Run: headless pygame with SDL's dummy video driver; simulated clock (each Clock.tick advances the game by its frame time, no real sleeping); random seed 0; keys injected as events and as key.get_pressed() state; no mouse input.
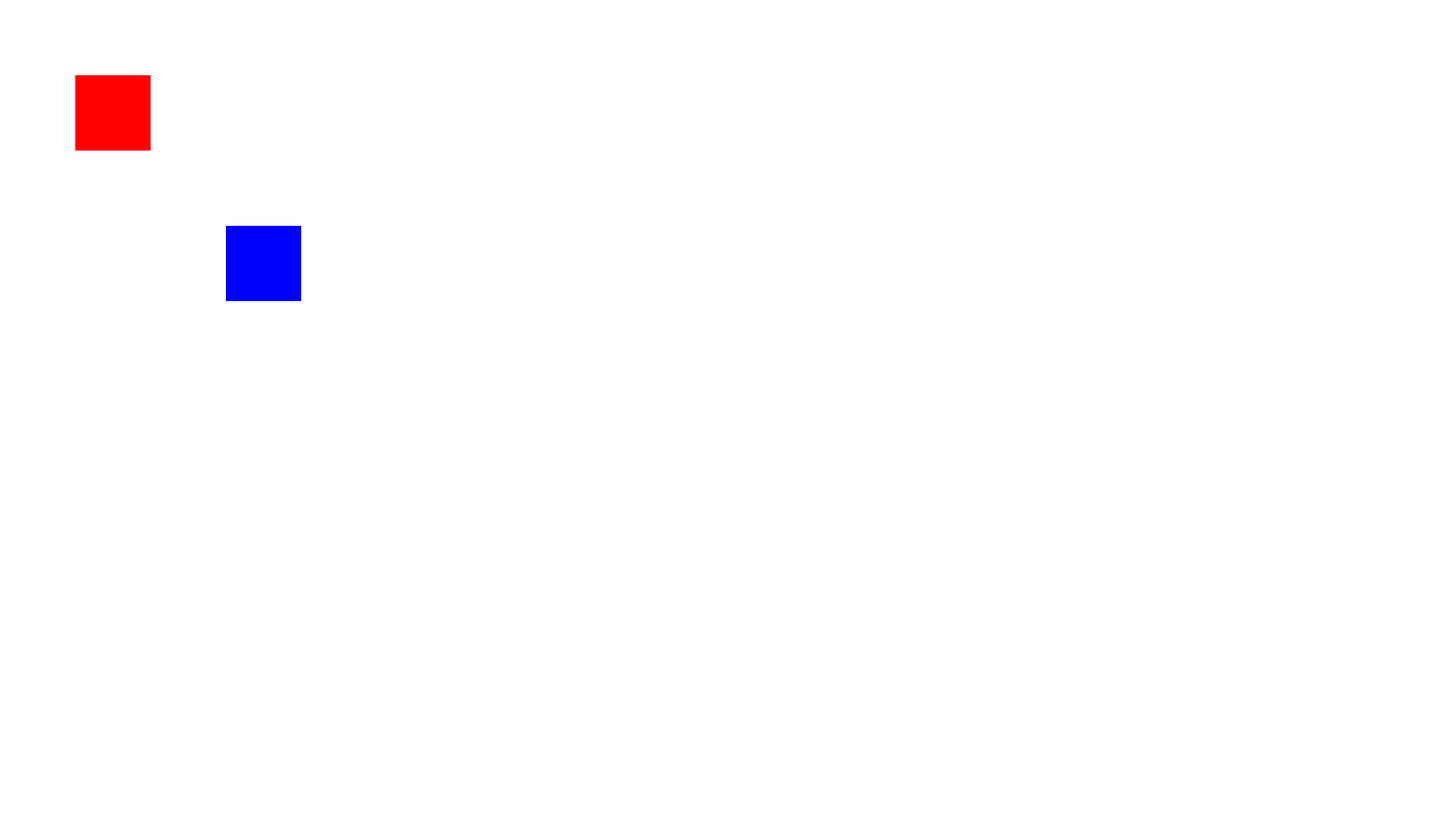
Frame 1 of 4 · flips 1–60 · no input
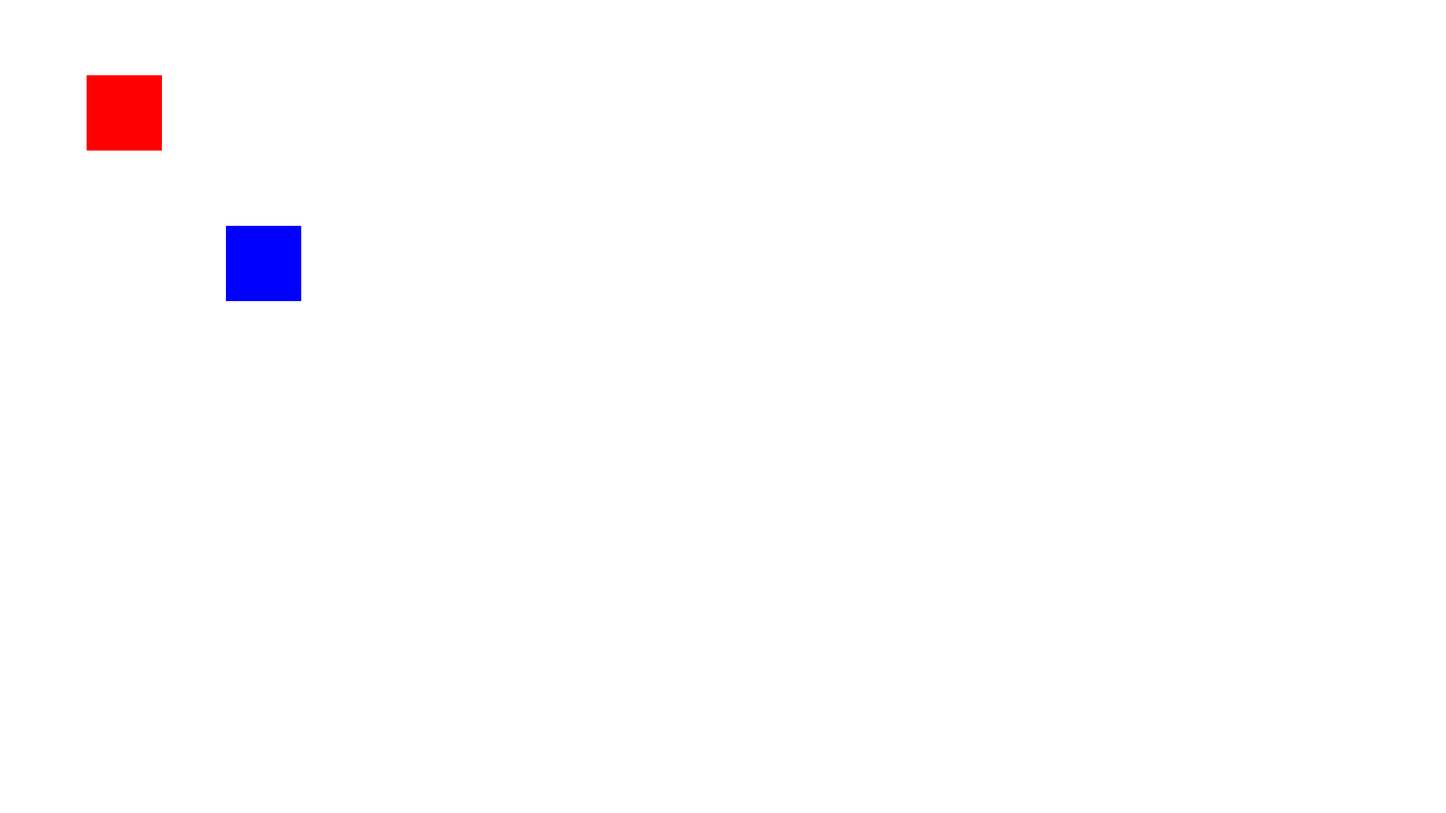
Frame 2 of 4 · flips 61–180 · tapped SPACE, RETURN · held RIGHT (→), D
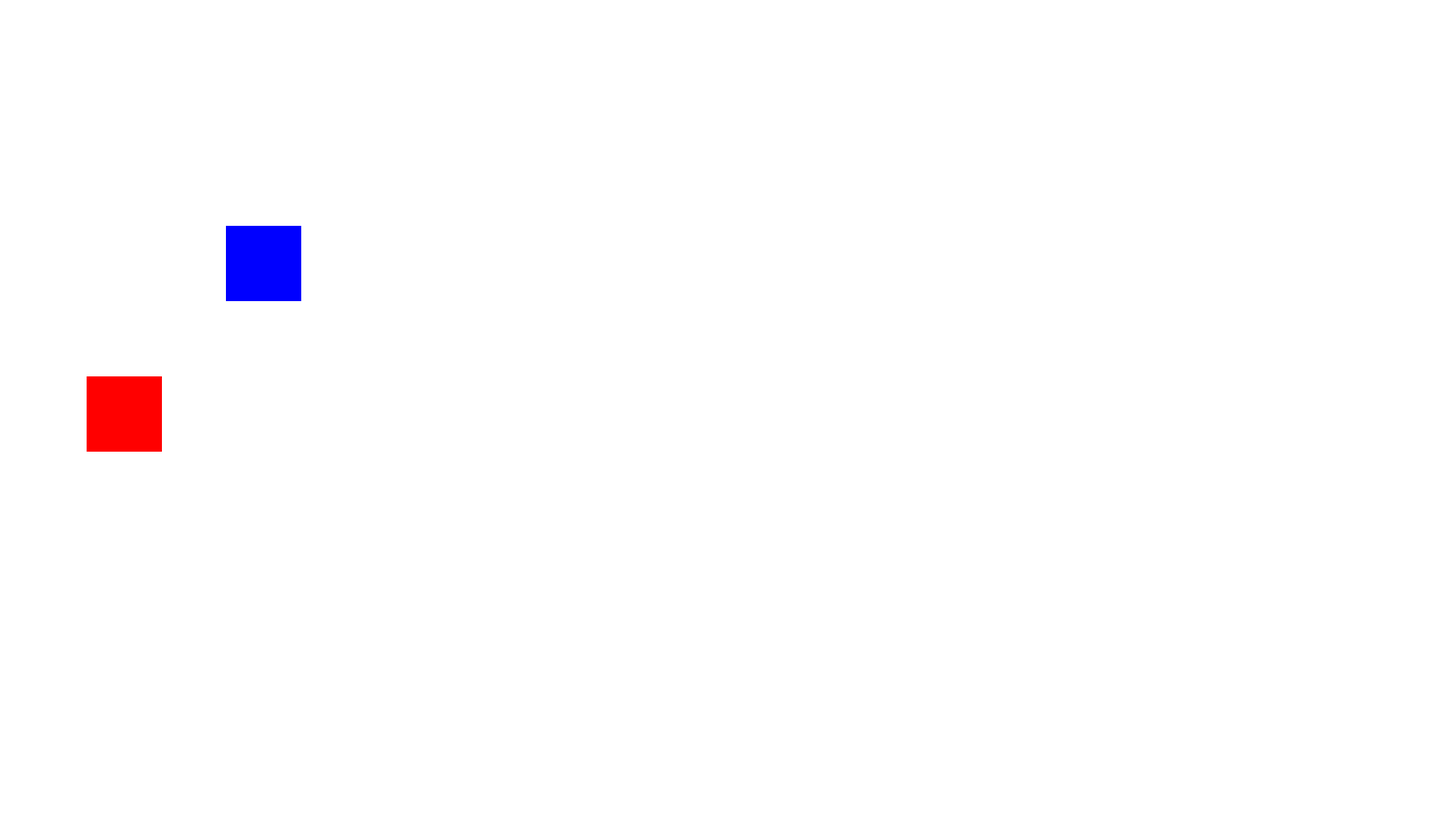
Frame 3 of 4 · flips 181–300 · held DOWN (↓), S
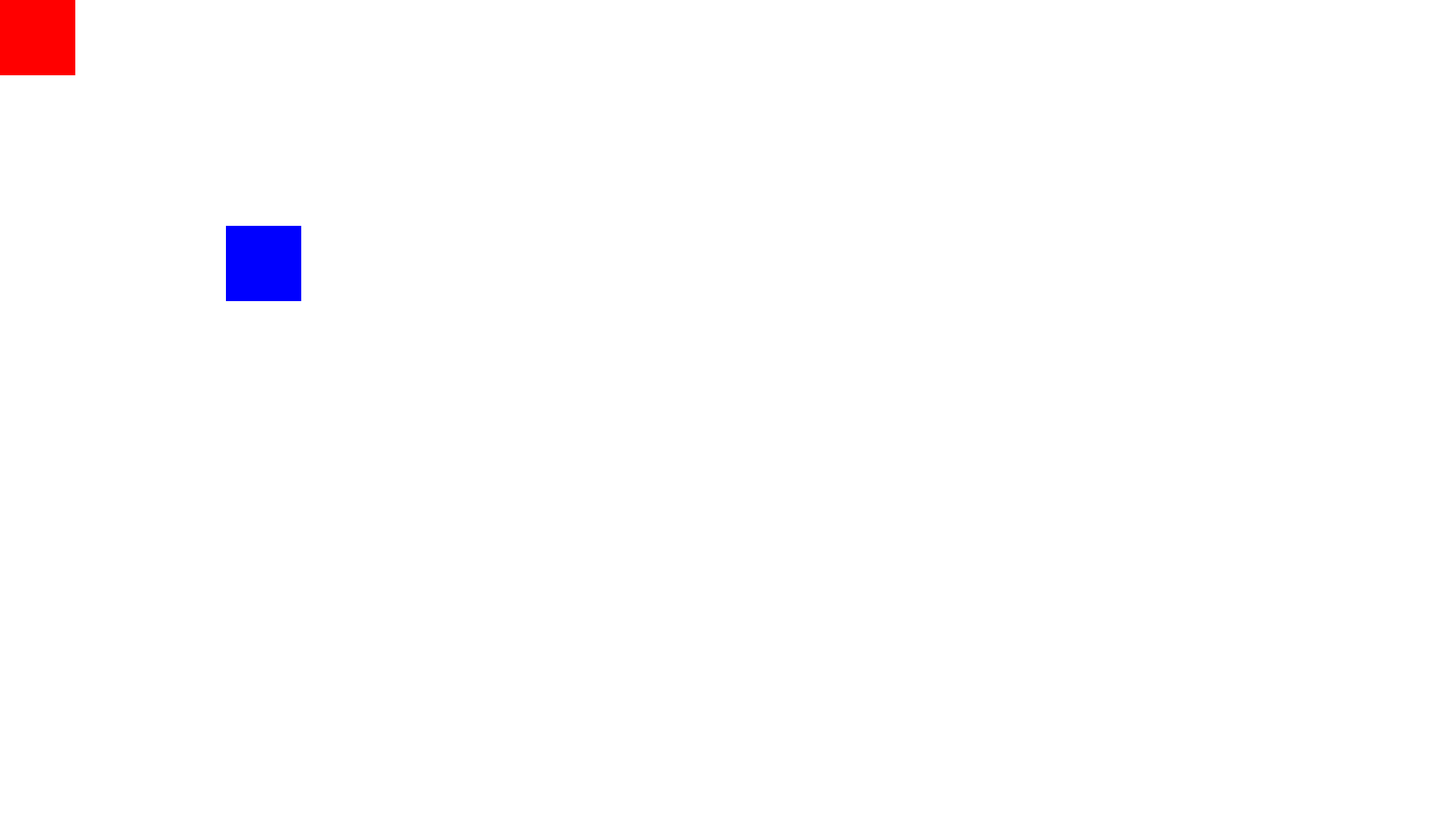
Frame 4 of 4 · flips 301–420 · held LEFT (←), A, UP (↑), W

The pygame program that drew these frames:

import pygame
import sys

from pygame.locals import *

# IMPORT INITIALIZE
# Pygame initialisieren
pygame.init()
# DISPLAY CONFIGURATION
# Fenstergröße festlegen
WIDTH, HEIGHT = 1920, 1080
screen = pygame.display.set_mode((WIDTH, HEIGHT))

# Fügen Sie hier den Titel des Fensters hinzu
pygame.display.set_caption("Hau den Maulwurf")

# ENTITIES


# Farben
WHITE = (255, 255, 255)
RED = (255, 0, 0)
BLUE = (0, 0, 255)

# Rechtecke erstellen (Position und Größe)
rect1 = pygame.Rect(100, 100, 100, 100)  # x, y, width, height
rect2 = pygame.Rect(300, 300, 100, 100)

# Geschwindigkeit für rect1
rect1_speed_x = rect1_speed_y = 0
movement_speed = 5

# ACTION
# ALTER

# Hauptspiel-Schleife
running = True
clock = pygame.time.Clock()

# LOOP

while running:

    # TIMER
    clock.tick(60)

    # EVENT HANDLING
    # Ereignisse durchlaufen
    for event in pygame.event.get():
        if event.type == pygame.QUIT:
            pygame.quit()
            sys.exit()

        # Rechteck 1 bewegen
        rect1.x += rect1_speed_x
        rect1.y += rect1_speed_y

        # Tasten drücken
        if event.type == pygame.KEYDOWN:
            # Fügen Sie hier die Tastenbehandlung für die Bewegung von rect1 hinzu
            # pygame.K_LEFT, pygame.K_RIGHT, pygame.K_UP, pygame.K_DOWN
            if event.key == K_DOWN:
                print(rect1.bottom)
                if rect1.bottom < 600:
                    rect1_speed_y = movement_speed

            if event.key == K_UP:
                if rect1.top > 0:
                    rect1_speed_y = -movement_speed

            if event.key == K_LEFT:
                if rect1.left > 0:
                    rect1_speed_x = -movement_speed

            if event.key == K_RIGHT:
                if rect1.right < 800:
                    rect1_speed_x = movement_speed

        # Tasten loslassen
        if event.type == pygame.KEYUP:
            # Fügen Sie hier die Tastenbehandlung für die Bewegung von rect1 hinzu
            # pygame.K_LEFT, pygame.K_RIGHT, pygame.K_UP, pygame.K_DOWN
            rect1_speed_x = rect1_speed_y = 0
            pass

    # Rechteck 1 bewegen
    rect1.x += rect1_speed_x
    rect1.y += rect1_speed_y

    if rect1.left < 0:
        rect1.left = 0
    if rect1.right > 800:
        rect1.right = 800
    if rect1.top < 0:
        rect1.top = 0
    if rect1.bottom > 600:
        rect1.bottom = 600
    # Bei einer Kollision "Kollision!" auf der Konsole ausgeben
    if rect1.colliderect(rect2):
        print("Kollision!")

    # Bildschirm füllen (Hintergrund)
    screen.fill(WHITE)

    # Rechtecke zeichnen
    pygame.draw.rect(screen, RED, rect1)
    pygame.draw.rect(screen, BLUE, rect2)

    # REDISPLAY
    # Bildschirm aktualisieren
    pygame.display.flip()
